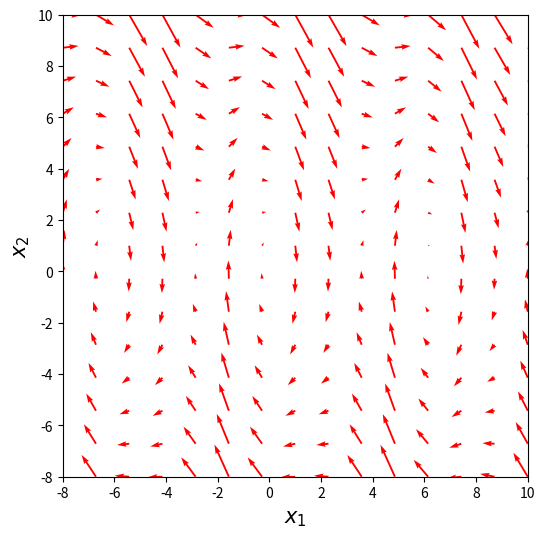
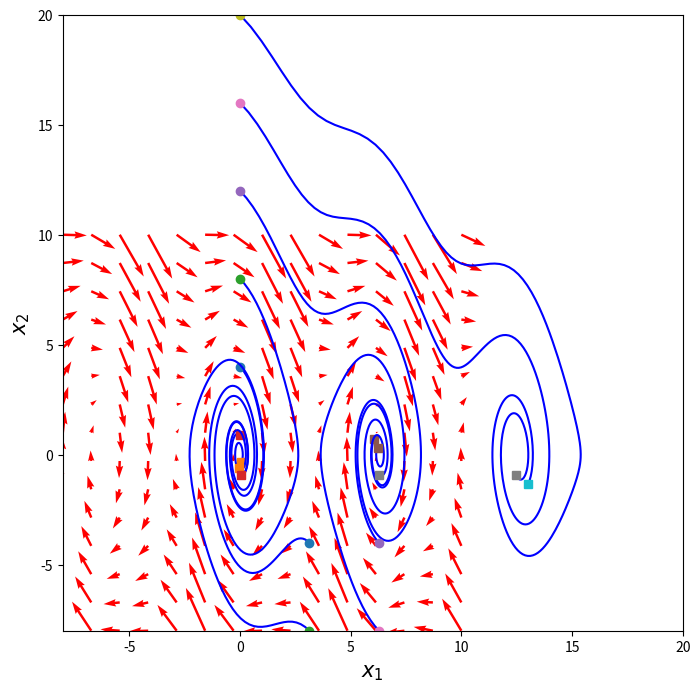
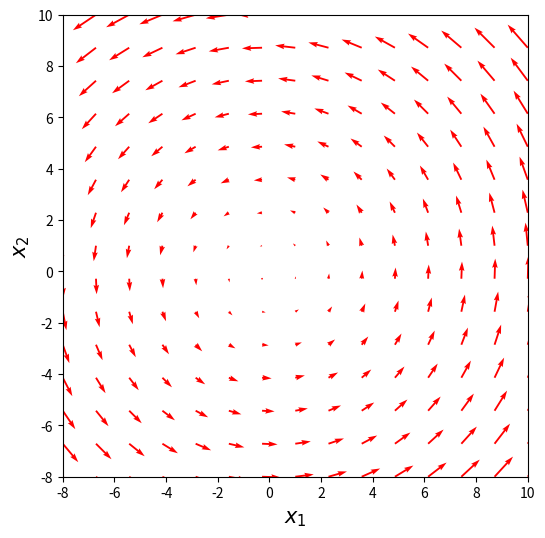
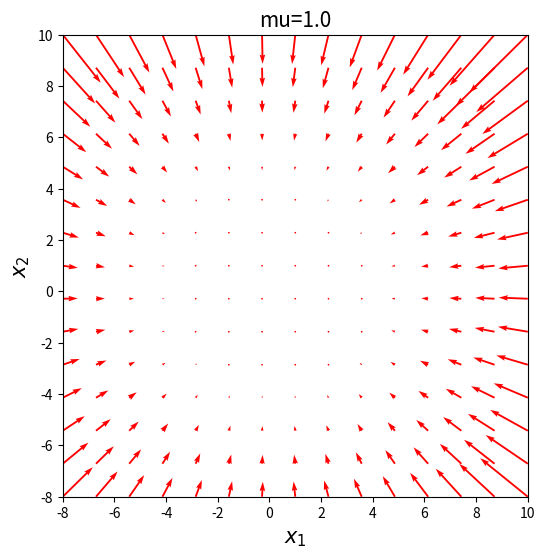
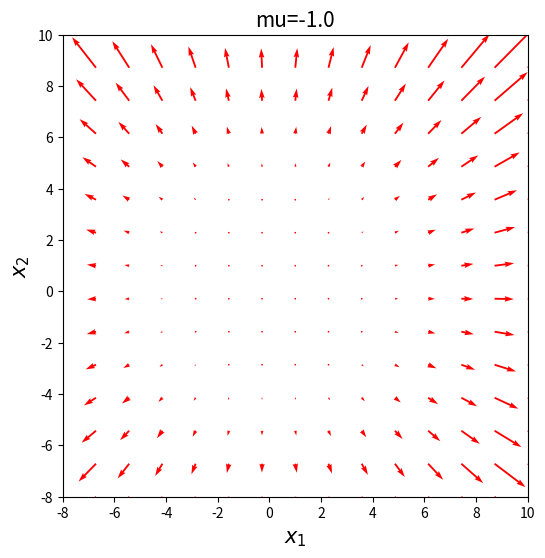
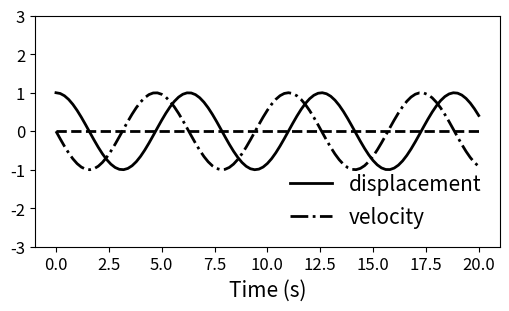
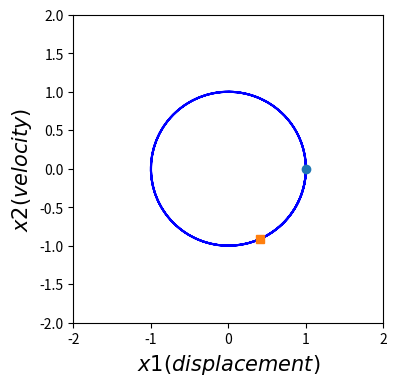
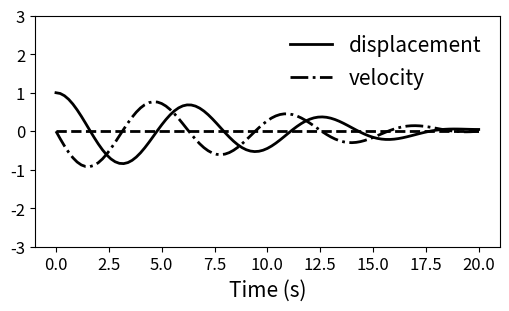
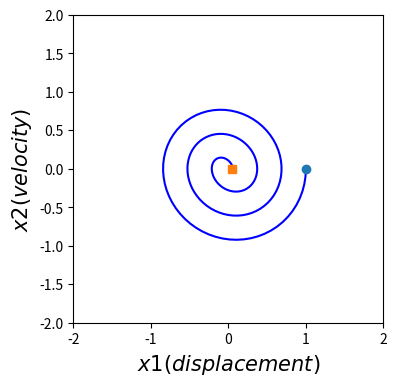
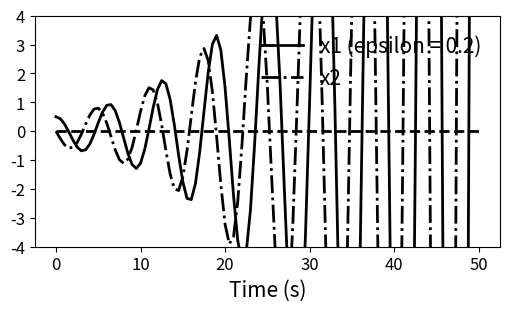
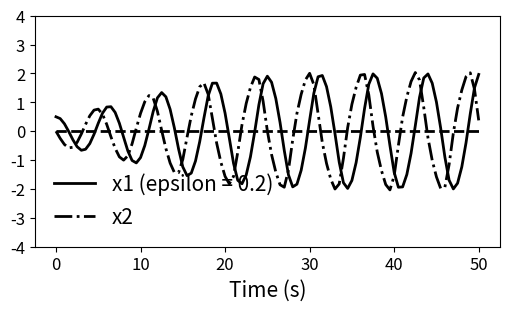
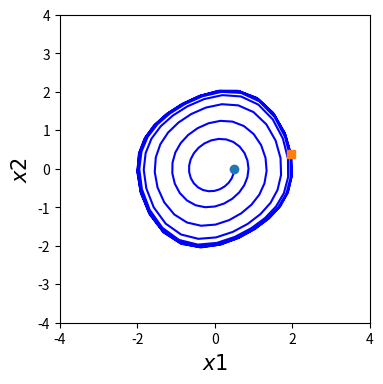
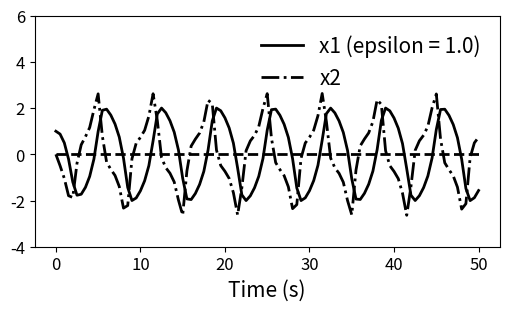
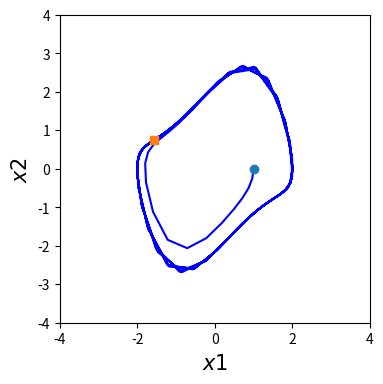
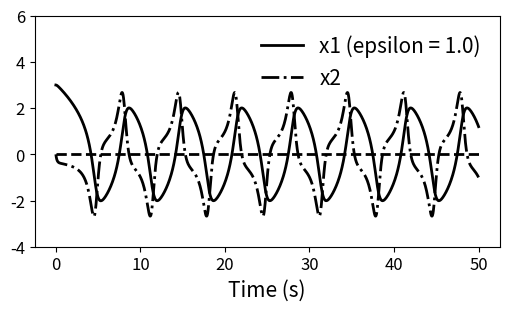
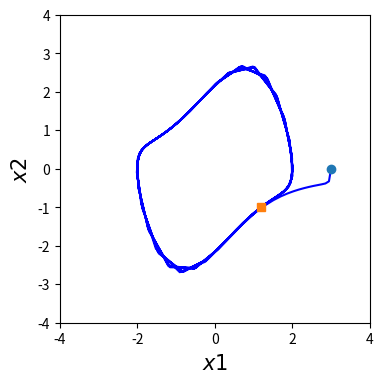

Source code (Python) for these figures, in order:
# ME:5114 Nonlinear Control
# Lecture 6: Nonlinear systems, stability, limit cycles and bifurcation
# [redacted]

import numpy as np
import matplotlib.pyplot as plt
import scipy.linalg as spale
from scipy.integrate import odeint

print("-------------")
print("Example 1")
print("-------------")

# Example 1
def f1(X, t):
    x1, x2 = X
    return [x2, -9.81*np.sin(x1)-x2]

x1 = np.linspace(-8.0, 10.0, 15)
x2 = np.linspace(-8.0, 10.0, 15)
X1, X2 = np.meshgrid(x1, x2)
t = 0
u, v = np.zeros(X1.shape), np.zeros(X2.shape)
NI, NJ = X1.shape

for i in range(NI):
    for j in range(NJ):
        x = X1[i, j]
        y = X2[i, j]
        yprime = f1([x, y], t)
        u[i,j] = yprime[0]
        v[i,j] = yprime[1]

plt.figure(figsize=(6,6))

plt.quiver(X1, X2, u, v, color='r')
plt.xlabel('$x_1$', size=15)
plt.ylabel('$x_2$', size=15)
plt.xlim([-8, 10])
plt.ylim([-8, 10])
plt.show()

     
plt.figure(figsize=(8,8))

plt.quiver(X1, X2, u, v, color='r')
plt.xlabel('$x_1$', size=15)
plt.ylabel('$x_2$', size=15)
plt.xlim([-8, 20])
plt.ylim([-8, 20])

for x20 in [4, 8, 12, 16, 20]:
    tspan = np.linspace(0, 5, 200)
    x0 = [0.0, x20]
    xs = odeint(f1, x0, tspan)
    plt.plot(xs[:,0], xs[:,1], 'b-') # path
    plt.plot([xs[0,0]], [xs[0,1]], 'o') # start
    plt.plot([xs[-1,0]], [xs[-1,1]], 's') # end

for x20 in [-4, -8]:
    tspan = np.linspace(0, 5, 200)
    x0 = [np.pi, x20]
    xs = odeint(f1, x0, tspan)
    plt.plot(xs[:,0], xs[:,1], 'b-') # path
    plt.plot([xs[0,0]], [xs[0,1]], 'o') # start
    plt.plot([xs[-1,0]], [xs[-1,1]], 's') # end

for x20 in [-4, -8]:
    tspan = np.linspace(0, 5, 200)
    x0 = [2*np.pi, x20]
    xs = odeint(f1, x0, tspan)
    plt.plot(xs[:,0], xs[:,1], 'b-') # path
    plt.plot([xs[0,0]], [xs[0,1]], 'o') # start
    plt.plot([xs[-1,0]], [xs[-1,1]], 's') # end

plt.show()


print("-------------")
print("Example 2")
print("-------------")

# Example 2
A = np.array([[0, 1], [-9.81, -1]])
le, x= spale.eig(A)   # solution from Scipy
print('the eigenvalues of matrix A are ', le)
print('the eigenvectors (columns) are \n', x)

A = np.array([[0, 1], [9.81, -1]])
le, x= spale.eig(A)   # solution from Scipy
print('the eigenvalues of matrix A are ', le)
print('the eigenvectors (columns) are \n', x)


print("-------------")
print("Example 3")
print("-------------")

# Example 3 - linearization
def f3(X, t):
    x1, x2 = X
    return [-x2, x1]

A = np.array([[0, 1], [-1, 0]])
le, x= spale.eig(A)   # solution from Scipy
print('the eigenvalues of matrix A are ', le)
print('the eigenvectors (columns) are \n', x)

x1 = np.linspace(-8.0, 10.0, 15)
x2 = np.linspace(-8.0, 10.0, 15)
X1, X2 = np.meshgrid(x1, x2)
t = 0
u, v = np.zeros(X1.shape), np.zeros(X2.shape)
NI, NJ = X1.shape

for i in range(NI):
    for j in range(NJ):
        x = X1[i, j]
        y = X2[i, j]
        yprime = f3([x, y], t)
        u[i,j] = yprime[0]
        v[i,j] = yprime[1]

plt.figure(figsize=(6,6))

plt.quiver(X1, X2, u, v, color='r')
plt.xlabel('$x_1$', size=15)
plt.ylabel('$x_2$', size=15)
plt.xlim([-8, 10])
plt.ylim([-8, 10])
plt.show()


# Example 3 - nonlinear

mu = 1.0
def f3p(X, t):
    x1, x2 = X
    return [-x2-mu*x1*(x1*x1+x2*x2), x1-mu*x2*(x1*x1+x2*x2)]

x1 = np.linspace(-8.0, 10.0, 15)
x2 = np.linspace(-8.0, 10.0, 15)
X1, X2 = np.meshgrid(x1, x2)
t = 0
u, v = np.zeros(X1.shape), np.zeros(X2.shape)
NI, NJ = X1.shape

for i in range(NI):
    for j in range(NJ):
        x = X1[i, j]
        y = X2[i, j]
        yprime = f3p([x, y], t)
        u[i,j] = yprime[0]
        v[i,j] = yprime[1]

plt.figure(figsize=(6,6))

plt.quiver(X1, X2, u, v, color='r')
plt.xlabel('$x_1$', size=15)
plt.ylabel('$x_2$', size=15)
plt.xlim([-8, 10])
plt.ylim([-8, 10])
plt.title("mu=1.0", size = 15)
plt.show()

mu = -1.0
def f3n(X, t):
    x1, x2 = X
    return [-x2-mu*x1*(x1*x1+x2*x2), x1-mu*x2*(x1*x1+x2*x2)]

x1 = np.linspace(-8.0, 10.0, 15)
x2 = np.linspace(-8.0, 10.0, 15)
X1, X2 = np.meshgrid(x1, x2)
t = 0
u, v = np.zeros(X1.shape), np.zeros(X2.shape)
NI, NJ = X1.shape

for i in range(NI):
    for j in range(NJ):
        x = X1[i, j]
        y = X2[i, j]
        yprime = f3n([x, y], t)
        u[i,j] = yprime[0]
        v[i,j] = yprime[1]

plt.figure(figsize=(6,6))

plt.quiver(X1, X2, u, v, color='r')
plt.xlabel('$x_1$', size=15)
plt.ylabel('$x_2$', size=15)
plt.xlim([-8, 10])
plt.ylim([-8, 10])
plt.title("mu=-1.0", size = 15)
plt.show()

print("-------------")
print("Example 4")
print("-------------")

# Example 4
def f4(X, t):
    x1, x2 = X
    return [x2, -x1]

# scipy for solving IVP
t0=0
x0 = [1, 0.0]

t1=20.0
n= 101 # number of time points
dt = (t1-t0)/(n-1)
t = np.linspace(t0, t1, n) # points where solutions are solved at
sol = odeint(f4, x0, t)

plt.figure(figsize=(6,3))
plt.ylim(-3, 3)
plt.plot(t, sol[:,0], 'k-', label='displacement', linewidth =2)
plt.plot(t, sol[:,1], 'k-.', label='velocity', linewidth =2)
plt.plot(t, t*0, 'k--', linewidth =2)
plt.legend( loc='best', scatterpoints=1,  fontsize=15, frameon=False, labelspacing=0.5)
plt.xlabel('Time (s)', size=15)
plt.xticks(fontsize=12)
plt.yticks(fontsize=12)
plt.show()

# phase potrait
plt.figure(figsize=(4,4))
tspan = np.linspace(0, t1, 200)
xs = odeint(f4, x0, tspan)
plt.plot(xs[:,0], xs[:,1], 'b-') # path
plt.plot([xs[0,0]], [xs[0,1]], 'o') # start
plt.plot([xs[-1,0]], [xs[-1,1]], 's') # end
plt.xlabel('$x1 (displacement)$', size=15)
plt.ylabel('$x2 (velocity)$', size=15)
plt.xlim([-2, 2])
plt.ylim([-2, 2])

plt.show()


# Example 4-positive or negative
def f41(X, t):
    x1, x2 = X
    return [x2, -x1+0.1*np.sin(t)]

# scipy for solving IVP
t0=0
x0 = [1, 0.0]

t1=20.0
n= 101 # number of time points
dt = (t1-t0)/(n-1)
t = np.linspace(t0, t1, n) # points where solutions are solved at
sol = odeint(f41, x0, t)

plt.figure(figsize=(6,3))
plt.ylim(-3, 3)
plt.plot(t, sol[:,0], 'k-', label='displacement', linewidth =2)
plt.plot(t, sol[:,1], 'k-.', label='velocity', linewidth =2)
plt.plot(t, t*0, 'k--', linewidth =2)
plt.legend( loc='best', scatterpoints=1,  fontsize=15, frameon=False, labelspacing=0.5)
plt.xlabel('Time (s)', size=15)
plt.xticks(fontsize=12)
plt.yticks(fontsize=12)
plt.show()

# phase potrait
plt.figure(figsize=(4,4))
tspan = np.linspace(0, t1, 200)
xs = odeint(f41, x0, tspan)
plt.plot(xs[:,0], xs[:,1], 'b-') # path
plt.plot([xs[0,0]], [xs[0,1]], 'o') # start
plt.plot([xs[-1,0]], [xs[-1,1]], 's') # end
plt.xlabel('$x1 (displacement)$', size=15)
plt.ylabel('$x2 (velocity)$', size=15)
plt.xlim([-2, 2])
plt.ylim([-2, 2])

plt.show()

print("-------------")
print("Example 5")
print("-------------")

A = np.array([[0, 1], [-1, 0.2]])
le, x= spale.eig(A)   # solution from Scipy
print('the eigenvalues of matrix A are ', le)
print('the eigenvectors (columns) are \n', x)

# Example 5 linearization
def f502L(X, t):
    x1, x2 = X
    return [x2, -x1+0.2*x2]

# scipy for solving IVP
t0=0
x0 = [0.5, 0.0]

t1=50.0
n= 101 # number of time points
dt = (t1-t0)/(n-1)
t = np.linspace(t0, t1, n) # points where solutions are solved at
sol = odeint(f502L, x0, t)

plt.figure(figsize=(6,3))
plt.ylim(-4, 4)
plt.plot(t, sol[:,0], 'k-', label='x1 (epsilon = 0.2)', linewidth =2)
plt.plot(t, sol[:,1], 'k-.', label='x2', linewidth =2)
plt.plot(t, t*0, 'k--', linewidth =2)
plt.legend( loc='best', scatterpoints=1,  fontsize=15, frameon=False, labelspacing=0.5)
plt.xlabel('Time (s)', size=15)
plt.xticks(fontsize=12)
plt.yticks(fontsize=12)
plt.show()

# Example 5
def f502(X, t):
    x1, x2 = X
    return [x2, -x1+0.2*(1-x1*x1)*x2]

def f510(X, t):
    x1, x2 = X
    return [x2, -x1+1.0*(1-x1*x1)*x2]


# scipy for solving IVP
t0=0
x0 = [0.5, 0.0]

t1=50.0
n= 101 # number of time points
dt = (t1-t0)/(n-1)
t = np.linspace(t0, t1, n) # points where solutions are solved at
sol = odeint(f502, x0, t)

plt.figure(figsize=(6,3))
plt.ylim(-4, 4)
plt.plot(t, sol[:,0], 'k-', label='x1 (epsilon = 0.2)', linewidth =2)
plt.plot(t, sol[:,1], 'k-.', label='x2', linewidth =2)
plt.plot(t, t*0, 'k--', linewidth =2)
plt.legend( loc='best', scatterpoints=1,  fontsize=15, frameon=False, labelspacing=0.5)
plt.xlabel('Time (s)', size=15)
plt.xticks(fontsize=12)
plt.yticks(fontsize=12)
plt.show()

# phase potrait
plt.figure(figsize=(4,4))
tspan = np.linspace(0, t1, 200)
xs = odeint(f502, x0, tspan)
plt.plot(xs[:,0], xs[:,1], 'b-') # path
plt.plot([xs[0,0]], [xs[0,1]], 'o') # start
plt.plot([xs[-1,0]], [xs[-1,1]], 's') # end
plt.xlabel('$x1$', size=15)
plt.ylabel('$x2$', size=15)
plt.xlim([-4, 4])
plt.ylim([-4, 4])
plt.show()


# scipy for solving IVP
t0=0
x0 = [1.0, 0.0]

t1=50.0
n= 101 # number of time points
dt = (t1-t0)/(n-1)
t = np.linspace(t0, t1, n) # points where solutions are solved at
sol = odeint(f510, x0, t)

plt.figure(figsize=(6,3))
plt.ylim(-4, 6)
plt.plot(t, sol[:,0], 'k-', label='x1 (epsilon = 1.0)', linewidth =2)
plt.plot(t, sol[:,1], 'k-.', label='x2', linewidth =2)
plt.plot(t, t*0, 'k--', linewidth =2)
plt.legend( loc='best', scatterpoints=1,  fontsize=15, frameon=False, labelspacing=0.5)
plt.xlabel('Time (s)', size=15)
plt.xticks(fontsize=12)
plt.yticks(fontsize=12)
plt.show()

# phase potrait
plt.figure(figsize=(4,4))
tspan = np.linspace(0, t1, 200)
xs = odeint(f510, x0, tspan)
plt.plot(xs[:,0], xs[:,1], 'b-') # path
plt.plot([xs[0,0]], [xs[0,1]], 'o') # start
plt.plot([xs[-1,0]], [xs[-1,1]], 's') # end
plt.xlabel('$x1$', size=15)
plt.ylabel('$x2$', size=15)
plt.xlim([-4, 4])
plt.ylim([-4, 4])
plt.show()


# scipy for solving IVP
t0=0
x0 = [3.0, 0.0]

t1=50.0
n= 1001 # number of time points
dt = (t1-t0)/(n-1)
t = np.linspace(t0, t1, n) # points where solutions are solved at
sol = odeint(f510, x0, t)

plt.figure(figsize=(6,3))
plt.ylim(-4, 6)
plt.plot(t, sol[:,0], 'k-', label='x1 (epsilon = 1.0)', linewidth =2)
plt.plot(t, sol[:,1], 'k-.', label='x2', linewidth =2)
plt.plot(t, t*0, 'k--', linewidth =2)
plt.legend( loc='best', scatterpoints=1,  fontsize=15, frameon=False, labelspacing=0.5)
plt.xlabel('Time (s)', size=15)
plt.xticks(fontsize=12)
plt.yticks(fontsize=12)
plt.show()

# phase potrait
plt.figure(figsize=(4,4))
tspan = np.linspace(0, t1, 200)
xs = odeint(f510, x0, tspan)
plt.plot(xs[:,0], xs[:,1], 'b-') # path
plt.plot([xs[0,0]], [xs[0,1]], 'o') # start
plt.plot([xs[-1,0]], [xs[-1,1]], 's') # end
plt.xlabel('$x1$', size=15)
plt.ylabel('$x2$', size=15)
plt.xlim([-4, 4])
plt.ylim([-4, 4])
plt.show()

print("-------------")
print("Example 6")
print("-------------")


# Example 6
def f60(X, t):
    x1, x2 = X
    return [x2, -x1+0.2*(1-x1*x1)*x2 - 0.1* np.sin(t)]

def f61(X, t):
    x1, x2 = X
    return [x2, -x1+0.2*(1-x1*x1)*x2 + 0.1* np.sin(t)]

# scipy for solving IVP
t0=0
x0 = [8, 0.0]

t1=50.0
n= 101 # number of time points
dt = (t1-t0)/(n-1)
t = np.linspace(t0, t1, n) # points where solutions are solved at
sol = odeint(f61, x0, t)

plt.figure(figsize=(6,3))
plt.ylim(-5, 10)
plt.plot(t, sol[:,0], 'k-', label='x1', linewidth =2)
plt.plot(t, sol[:,1], 'k-.', label='x2', linewidth =2)
plt.plot(t, t*0, 'k--', linewidth =2)
plt.legend( loc='best', scatterpoints=1,  fontsize=15, frameon=False, labelspacing=0.5)
plt.xlabel('Time (s)', size=15)
plt.xticks(fontsize=12)
plt.yticks(fontsize=12)
plt.show()

# phase potrait
plt.figure(figsize=(4,4))
tspan = np.linspace(0, t1, 200)
xs = odeint(f61, x0, tspan)
plt.plot(xs[:,0], xs[:,1], 'b-') # path
plt.plot([xs[0,0]], [xs[0,1]], 'o') # start
plt.plot([xs[-1,0]], [xs[-1,1]], 's') # end
plt.xlabel('$x1$', size=15)
plt.ylabel('$x2$', size=15)
plt.xlim([-10, 10])
plt.ylim([-10, 10])
plt.show()


print("-------------")
print("Example 7")
print("-------------")

# Example 7
def f7(X, t):
    x1, x2 = X
    return [-x2, x1-0.2*(1-x1*x1)*x2]

A = np.array([[0, -1], [1, 0.2]])
le, x= spale.eig(A)   # solution from Scipy
print('the eigenvalues of matrix A are ', le)
print('the eigenvectors (columns) are \n', x)

# scipy for solving IVP
t0=0
x0 = [2.02, 0.0]

t1=50.0
n= 101 # number of time points
dt = (t1-t0)/(n-1)
t = np.linspace(t0, t1, n) # points where solutions are solved at
sol = odeint(f7, x0, t)

plt.figure(figsize=(6,3))
plt.ylim(-4, 4)
plt.plot(t, sol[:,0], 'k-', label='x1 (epsilon = 0.2)', linewidth =2)
plt.plot(t, sol[:,1], 'k-.', label='x2', linewidth =2)
plt.plot(t, t*0, 'k--', linewidth =2)
plt.legend( loc='best', scatterpoints=1,  fontsize=15, frameon=False, labelspacing=0.5)
plt.xlabel('Time (s)', size=15)
plt.xticks(fontsize=12)
plt.yticks(fontsize=12)
plt.show()

# phase potrait
plt.figure(figsize=(4,4))
tspan = np.linspace(0, t1, 200)
xs = odeint(f7, x0, tspan)
plt.plot(xs[:,0], xs[:,1], 'b-') # path
plt.plot([xs[0,0]], [xs[0,1]], 'o') # start
plt.plot([xs[-1,0]], [xs[-1,1]], 's') # end
plt.xlabel('$x1$', size=15)
plt.ylabel('$x2$', size=15)
plt.xlim([-4, 4])
plt.ylim([-4, 4])
plt.show()


print("-------------")
print("Example 8")
print("-------------")


# Example 8
def f11(X, t):
    x1, x2 = X
    return [1-x1*x1, -x2]

x1 = np.linspace(-2.0, 2.0, 15)
x2 = np.linspace(-2.0, 2.0, 15)
X1, X2 = np.meshgrid(x1, x2)
t = 0
u, v = np.zeros(X1.shape), np.zeros(X2.shape)
NI, NJ = X1.shape

for i in range(NI):
    for j in range(NJ):
        x = X1[i, j]
        y = X2[i, j]
        yprime = f11([x, y], t)
        u[i,j] = yprime[0]
        v[i,j] = yprime[1]
     

plt.quiver(X1, X2, u, v, color='r')
plt.xlabel('$x_1$', size=18)
plt.ylabel('$x_2$', size=18)
plt.xlim([-2, 2])
plt.ylim([-2, 2])
plt.show()

def f11(X, t):
    x1, x2 = X
    return [-x1*x1, -x2]

x1 = np.linspace(-2.0, 2.0, 15)
x2 = np.linspace(-2.0, 2.0, 15)
X1, X2 = np.meshgrid(x1, x2)
t = 0
u, v = np.zeros(X1.shape), np.zeros(X2.shape)
NI, NJ = X1.shape

for i in range(NI):
    for j in range(NJ):
        x = X1[i, j]
        y = X2[i, j]
        yprime = f11([x, y], t)
        u[i,j] = yprime[0]
        v[i,j] = yprime[1]
     

plt.quiver(X1, X2, u, v, color='r')
plt.xlabel('$x_1$', size=18)
plt.ylabel('$x_2$', size=18)
plt.xlim([-2, 2])
plt.ylim([-2, 2])
plt.show()


def f11(X, t):
    x1, x2 = X
    return [-1-x1*x1, -x2]

x1 = np.linspace(-2.0, 2.0, 15)
x2 = np.linspace(-2.0, 2.0, 15)
X1, X2 = np.meshgrid(x1, x2)
t = 0
u, v = np.zeros(X1.shape), np.zeros(X2.shape)
NI, NJ = X1.shape

for i in range(NI):
    for j in range(NJ):
        x = X1[i, j]
        y = X2[i, j]
        yprime = f11([x, y], t)
        u[i,j] = yprime[0]
        v[i,j] = yprime[1]
     

plt.quiver(X1, X2, u, v, color='r')
plt.xlabel('$x_1$', size=18)
plt.ylabel('$x_2$', size=18)
plt.xlim([-2, 2])
plt.ylim([-2, 2])
plt.show()


